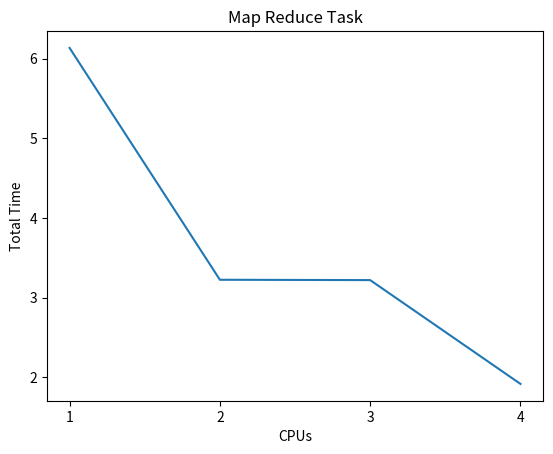

Python code for this plot:
import matplotlib.pyplot as plt

if __name__ == "__main__":

    total_times = [1.91796, 3.22042, 3.22477, 6.13340]
    cpus = [4, 3, 2, 1]

    plt.plot(cpus,total_times)
    plt.title('Map Reduce Task')
    plt.xlabel('CPUs')
    plt.ylabel('Total Time')
    plt.xticks(range(1,5))
    plt.show()